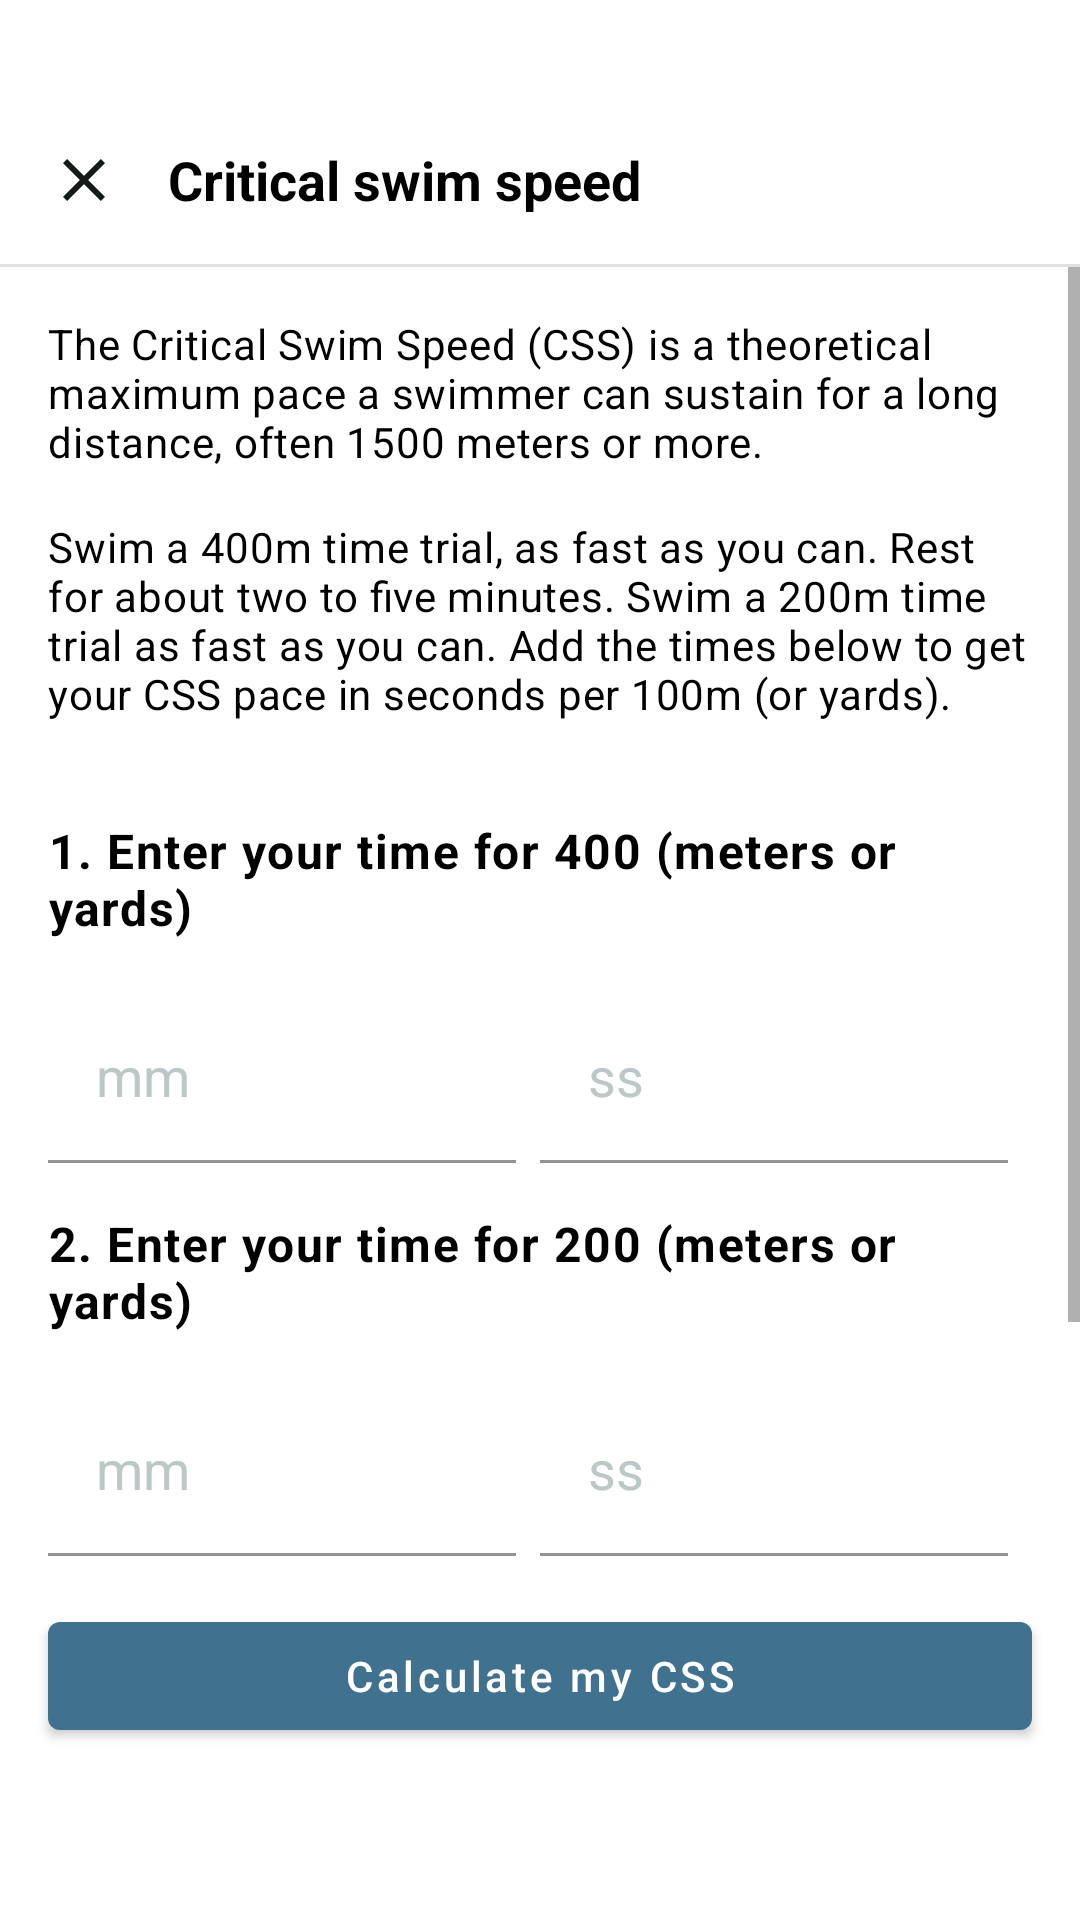

This screen was rendered from an Android layout file. Write that file and the resources it references.
<!-- AndroidManifest.xml: application theme Theme.TriathlonPaceCalculator -->
<!-- res/layout/css_dialog_fagment.xml -->
<?xml version="1.0" encoding="utf-8"?>
<LinearLayout xmlns:android="http://schemas.android.com/apk/res/android"
    xmlns:app="http://schemas.android.com/apk/res-auto"
    android:layout_width="match_parent"
    android:layout_height="match_parent"
    android:background="@color/white"
    android:orientation="vertical">


    <LinearLayout
        android:layout_width="match_parent"
        android:layout_height="?attr/actionBarSize"
        android:layout_marginTop="@dimen/space_lg"
        android:background="@color/white"
        android:orientation="horizontal"
        android:theme="@style/ThemeOverlay.AppCompat.ActionBar">

        <ImageView
            android:id="@+id/css_closer"
            android:layout_width="wrap_content"
            android:layout_height="wrap_content"
            android:layout_gravity="center_vertical"
            android:padding="16dp"
            app:srcCompat="@drawable/outline_close_24" />

        <TextView
            android:layout_width="wrap_content"
            android:layout_height="wrap_content"
            android:layout_gravity="center_vertical"
            android:text="@string/critical_swim_speed"
            android:textColor="@color/textColor"
            android:textSize="18sp"
            android:textStyle="bold" />

    </LinearLayout>

    <com.google.android.material.divider.MaterialDivider
        android:layout_width="match_parent"
        android:layout_height="wrap_content" />

    <ScrollView
        android:layout_width="match_parent"
        android:layout_height="wrap_content"
        android:fillViewport="true">

        <LinearLayout
            android:layout_width="match_parent"
            android:layout_height="wrap_content"
            android:orientation="vertical">


            <TextView
                android:layout_width="match_parent"
                android:layout_height="wrap_content"
                android:layout_marginStart="@dimen/space_md"
                android:layout_marginTop="@dimen/space_md"
                android:layout_marginEnd="@dimen/space_md"
                android:text="@string/cssText1"
                android:textAppearance="@style/TextAppearance.Material3.BodyMedium"
                android:textColor="@color/textColor" />

            <TextView
                android:layout_width="match_parent"
                android:layout_height="wrap_content"
                android:layout_margin="@dimen/space_md"
                android:text="@string/cssText2"
                android:textAppearance="@style/TextAppearance.Material3.BodyMedium"
                android:textColor="@color/textColor" />

            <TextView
                android:layout_width="match_parent"
                android:layout_height="wrap_content"
                android:layout_margin="@dimen/space_md"
                android:text="@string/cssInstructions1"
                android:textAppearance="@style/TextAppearance.Material3.BodyLarge"
                android:textColor="@color/textColor"
                android:textStyle="bold" />

            <LinearLayout
                android:layout_width="match_parent"
                android:layout_height="wrap_content"
                android:layout_marginStart="@dimen/space_md"
                android:layout_marginEnd="@dimen/space_md"
                android:orientation="horizontal">

                <com.google.android.material.textfield.TextInputLayout
                    android:layout_width="0dp"
                    android:layout_height="wrap_content"
                    android:layout_marginEnd="@dimen/space_sm"
                    android:layout_weight="1"
                    app:hintAnimationEnabled="false"
                    app:hintEnabled="false">

                    <com.google.android.material.textfield.TextInputEditText
                        android:id="@+id/css400Minutes"
                        style="@style/MyOutlinedTextField"
                        android:layout_width="match_parent"
                        android:layout_height="wrap_content"
                        android:background="@color/backgroundColor"
                        android:hint="@string/mm"
                        android:inputType="number"
                        android:maxLength="2"
                        app:hintTextColor="@color/backgroundColor" />
                </com.google.android.material.textfield.TextInputLayout>

                <com.google.android.material.textfield.TextInputLayout
                    android:layout_width="0dp"
                    android:layout_height="wrap_content"
                    android:layout_marginEnd="@dimen/space_sm"
                    android:layout_weight="1"
                    app:hintAnimationEnabled="false"
                    app:hintEnabled="false">

                    <com.google.android.material.textfield.TextInputEditText
                        android:id="@+id/css400Seconds"
                        style="@style/MyOutlinedTextField"
                        android:layout_width="match_parent"
                        android:layout_height="wrap_content"
                        android:background="@color/backgroundColor"
                        android:hint="@string/ss"
                        android:inputType="numberDecimal"
                        android:maxLength="6"
                        app:hintTextColor="@color/backgroundColor" />
                </com.google.android.material.textfield.TextInputLayout>

            </LinearLayout>

            <TextView
                android:layout_width="match_parent"
                android:layout_height="wrap_content"
                android:layout_margin="@dimen/space_md"
                android:text="@string/cssInstructions2"
                android:textAppearance="@style/TextAppearance.Material3.BodyLarge"
                android:textColor="@color/textColor"
                android:textStyle="bold" />

            <LinearLayout
                android:layout_width="match_parent"
                android:layout_height="wrap_content"
                android:layout_marginStart="@dimen/space_md"
                android:layout_marginEnd="@dimen/space_md"
                android:orientation="horizontal">

                <com.google.android.material.textfield.TextInputLayout
                    android:layout_width="0dp"
                    android:layout_height="wrap_content"
                    android:layout_marginEnd="@dimen/space_sm"
                    android:layout_weight="1"
                    app:hintAnimationEnabled="false"
                    app:hintEnabled="false">

                    <com.google.android.material.textfield.TextInputEditText
                        android:id="@+id/css200Minutes"
                        style="@style/MyOutlinedTextField"
                        android:layout_width="match_parent"
                        android:layout_height="wrap_content"
                        android:background="@color/backgroundColor"
                        android:hint="@string/mm"
                        android:inputType="number"
                        android:maxLength="2"
                        app:hintTextColor="@color/backgroundColor" />
                </com.google.android.material.textfield.TextInputLayout>

                <com.google.android.material.textfield.TextInputLayout
                    android:layout_width="0dp"
                    android:layout_height="wrap_content"
                    android:layout_marginEnd="@dimen/space_sm"
                    android:layout_weight="1"
                    app:hintAnimationEnabled="false"
                    app:hintEnabled="false">

                    <com.google.android.material.textfield.TextInputEditText
                        android:id="@+id/css200Seconds"
                        style="@style/MyOutlinedTextField"
                        android:layout_width="match_parent"
                        android:layout_height="wrap_content"
                        android:background="@color/backgroundColor"
                        android:hint="@string/ss"
                        android:inputType="numberDecimal"
                        android:maxLength="6"
                        app:hintTextColor="@color/backgroundColor" />
                </com.google.android.material.textfield.TextInputLayout>

            </LinearLayout>

            <com.google.android.material.button.MaterialButton
                android:id="@+id/cssButton"
                android:layout_width="match_parent"
                android:layout_height="wrap_content"
                android:layout_margin="@dimen/space_md"
                android:text="@string/calculate_my_css"
                android:textAllCaps="false"
                android:textSize="14sp" />

            <TextView
                android:id="@+id/cssResult"
                android:layout_width="match_parent"
                android:layout_height="wrap_content"
                android:layout_margin="@dimen/space_md"
                android:text=""
                android:textAppearance="@style/TextAppearance.Material3.BodyLarge"
                android:textColor="@color/textColor"
                android:textStyle="bold" />

            <View
                android:layout_width="match_parent"
                android:layout_height="300dp"
                android:background="@color/white"/>

        </LinearLayout>

    </ScrollView>

</LinearLayout>
<!-- resources referenced by this layout -->
<resources>
  <color name="backgroundColor">@color/white</color>
  <color name="textColor">@color/black</color>
  <color name="white">#FFFFFF</color>
  <dimen name="space_lg">32dp</dimen>
  <dimen name="space_md">16dp</dimen>
  <dimen name="space_sm">8dp</dimen>
  <!-- drawable outline_close_24 (drawable) -->
  <vector xmlns:android="http://schemas.android.com/apk/res/android"
      android:width="24dp"
      android:height="24dp"
      android:viewportWidth="960"
      android:viewportHeight="960">
      <path
          android:fillColor="@color/base_color_neutral_default"
          android:pathData="M256,760L200,704L424,480L200,256L256,200L480,424L704,200L760,256L536,480L760,704L704,760L480,536L256,760Z"/>
  </vector>
  <string name="calculate_my_css">Calculate my CSS</string>
  <string name="critical_swim_speed">Critical swim speed</string>
  <string name="cssInstructions1">1. Enter your time for 400 (meters or yards)</string>
  <string name="cssInstructions2">2. Enter your time for 200 (meters or yards)</string>
  <string name="cssText1">The Critical Swim Speed (CSS) is a theoretical maximum pace a swimmer can sustain for a long distance, often 1500 meters or more.</string>
  <string name="cssText2">Swim a 400m time trial, as fast as you can. Rest for about two to five minutes. Swim a 200m time trial as fast as you can. Add the times below to get your CSS pace in seconds per 100m (or yards).</string>
  <string name="mm" translatable="false">mm</string>
  <string name="ss" translatable="false">ss</string>
  <style name="MyOutlinedTextField" parent="Widget.Material3.TextInputLayout.OutlinedBox">
          <item name="android:textColor">@color/base_color_info_default</item>
          
          
          <item name="android:textColorHint">@color/base_color_icon_hint</item>
          <item name="android:textSize">18sp</item>
      </style>
  <style name="Theme.TriathlonPaceCalculator" parent="Base.Theme.TriathlonPaceCalculator" />
  <color name="black">#FF000000</color>
  <color name="base_color_neutral_default">#ff131b1b</color>
  <color name="base_color_info_default">#ff40718f</color>
  <color name="base_color_icon_hint">#ffbcc8c8</color>
  <style name="Base.Theme.TriathlonPaceCalculator" parent="Theme.MaterialComponents.DayNight.DarkActionBar">
          
          <item name="colorPrimary">@color/colorPrimary</item>
          <item name="colorPrimaryDark">@color/colorPrimaryDark</item>
          <item name="colorAccent">@color/colorAccent</item>
          <item name="android:textColorPrimary">@android:color/white</item>
          <item name="android:spinnerItemStyle">@style/SpinnerItem</item>
          <item name="android:listSelector">@color/base_color_info_default</item>
          <item name="android:statusBarColor">@android:color/transparent</item>
          <item name="android:windowLightStatusBar">true</item>
      </style>
  <color name="colorPrimary">#ff40718f</color>
  <color name="colorPrimaryDark">#ff4a8cb5</color>
  <color name="colorAccent">#03DAC5</color>
  <style name="SpinnerItem">
          <item name="android:textColor">@color/base_color_info_default</item>
          <item name="android:textSize">18sp</item>
      </style>
</resources>
